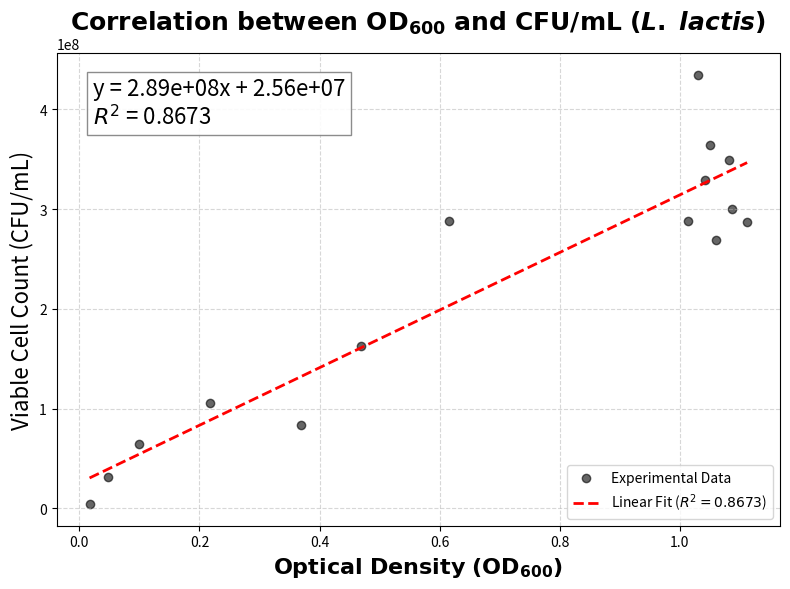

Python code for this plot:
import numpy as np
import matplotlib.pyplot as plt
from scipy.interpolate import interp1d
from scipy.stats import linregress

# ==========================================
# 1. 數據輸入 (L. lactis 新數據)
# ==========================================

# OD Data Set 1 (來自 image_641372.png)
od_data_1 = [
    (0, 0), (10, 0.014), (13, 0.018), (16, 0.056), (19, 0.074), (22, 0.102),
    (25, 0.178), (28, 0.32), (31, 0.566), (34, 0.786), (37, 0.932), (40, 0.976),
    (43, 0.984), (46, 0.97), (49, 0.944), (52, 0.944), (55, 0.972), (66, 0.928),
    (76, 1.002), (88, 1.042)
]

# OD Data Set 2 (來自 image_64136d.png)
od_data_2 = [
    (0, 0.034), (10, 0.082), (13, 0.182), (16, 0.378), (19, 0.664), (22, 0.836),
    (25, 1.054), (28.33333333, 1.086), (30.5, 1.112), (34, 1.148), (37, 1.128),
    (40, 1.108), (43, 1.136), (46, 1.132), (49, 1.084), (61, 1.104),
    (73.25, 1.082), (121, 1.192), (130, 1.192), (178, 1.26), (202, 1.234), (226, 1.252)
]

# CFU Data (來自 image_641353.png)
cfu_data = [
    (0, 4154000), (10, 31500000), (13, 64400000), (16, 105500000),
    (19, 83933333.33), (22, 163000000), (25, 288000000), (28.33333333, 300250000),
    (30.5, 287000000), (37, 434600000), (40, 329166666.7), (43, 269083333.3),
    (46, 364250000), (49, 288000000), (73.25, 349400000)
]

# ==========================================
# 2. 數據處理 (合併 OD 並處理重複時間點)
# ==========================================

# 將兩組 OD 數據合併
raw_od_data = od_data_1 + od_data_2

# 根據時間排序
raw_od_data.sort(key=lambda x: x[0])

# 處理重複時間點：如果時間一樣，取 OD 平均值 (為了讓插值函數順利運作)
unique_od_dict = {}
for t, od in raw_od_data:
    if t in unique_od_dict:
        unique_od_dict[t].append(od)
    else:
        unique_od_dict[t] = [od]

final_od_time = []
final_od_values = []

for t in sorted(unique_od_dict.keys()):
    final_od_time.append(t)
    # 取該時間點所有 OD 測量值的平均
    final_od_values.append(np.mean(unique_od_dict[t]))

# 轉換為 numpy array
od_time_np = np.array(final_od_time)
od_values_np = np.array(final_od_values)

# 分離 CFU 數據
cfu_time_np = np.array([x[0] for x in cfu_data])
cfu_values_np = np.array([x[1] for x in cfu_data])

# ==========================================
# 3. 線性插值與回歸
# ==========================================

# 建立插值函數 (Time -> OD)
# fill_value="extrapolate" 允許推估稍微超出範圍的點，但建議 CFU 時間要在 OD 範圍內
interp_func = interp1d(od_time_np, od_values_np, kind='linear', fill_value="extrapolate")

# 算出 CFU 取樣時間點對應的 OD
interpolated_od_values = interp_func(cfu_time_np)

# 線性回歸
slope, intercept, r_value, p_value, std_err = linregress(interpolated_od_values, cfu_values_np)
r_squared = r_value**2

# ==========================================
# 4. 畫圖與存檔
# ==========================================

plt.figure(figsize=(8, 6))

# 畫散佈點
plt.scatter(interpolated_od_values, cfu_values_np, color='black', alpha=0.6, label='Experimental Data')

# 畫回歸線
x_range = np.linspace(min(interpolated_od_values), max(interpolated_od_values), 100)
y_pred = slope * x_range + intercept
plt.plot(x_range, y_pred, color='red', linestyle='--', linewidth=2, label=f'Linear Fit ($R^2={r_squared:.4f}$)')

# 加上公式標籤
equation_text = f'y = {slope:.2e}x + {intercept:.2e}\n$R^2$ = {r_squared:.4f}'
plt.text(0.05, 0.85, equation_text, transform=plt.gca().transAxes,
         fontsize=16, bbox=dict(facecolor='white', alpha=0.9, edgecolor='gray'))

# 標籤設定 (使用 LaTeX 語法加粗)
# \bf 或 \mathbf 可以讓數學模式字體變粗
plt.title(r'$\bf{Correlation\ between\ OD_{600}\ and\ CFU/mL\ (}\boldsymbol{L.\ lactis}\bf{)}$', fontsize=18)
plt.xlabel(r'$\bf{Optical\ Density\ (OD_{600})}$', fontsize=16) # 這裡加粗了
plt.ylabel('Viable Cell Count (CFU/mL)', fontsize=16)
plt.grid(True, linestyle='--', alpha=0.5)
plt.legend(loc='lower right')

plt.tight_layout()

# --- 存檔指令 ---
plt.savefig('lactis_correlation_plot.png', dpi=300)
plt.savefig('lactis_correlation_plot.svg')
print(f"L. lactis Correlation R-squared: {r_squared}")
print("圖片已儲存為 lactis_correlation_plot.png 和 lactis_correlation_plot.svg")

plt.show()
